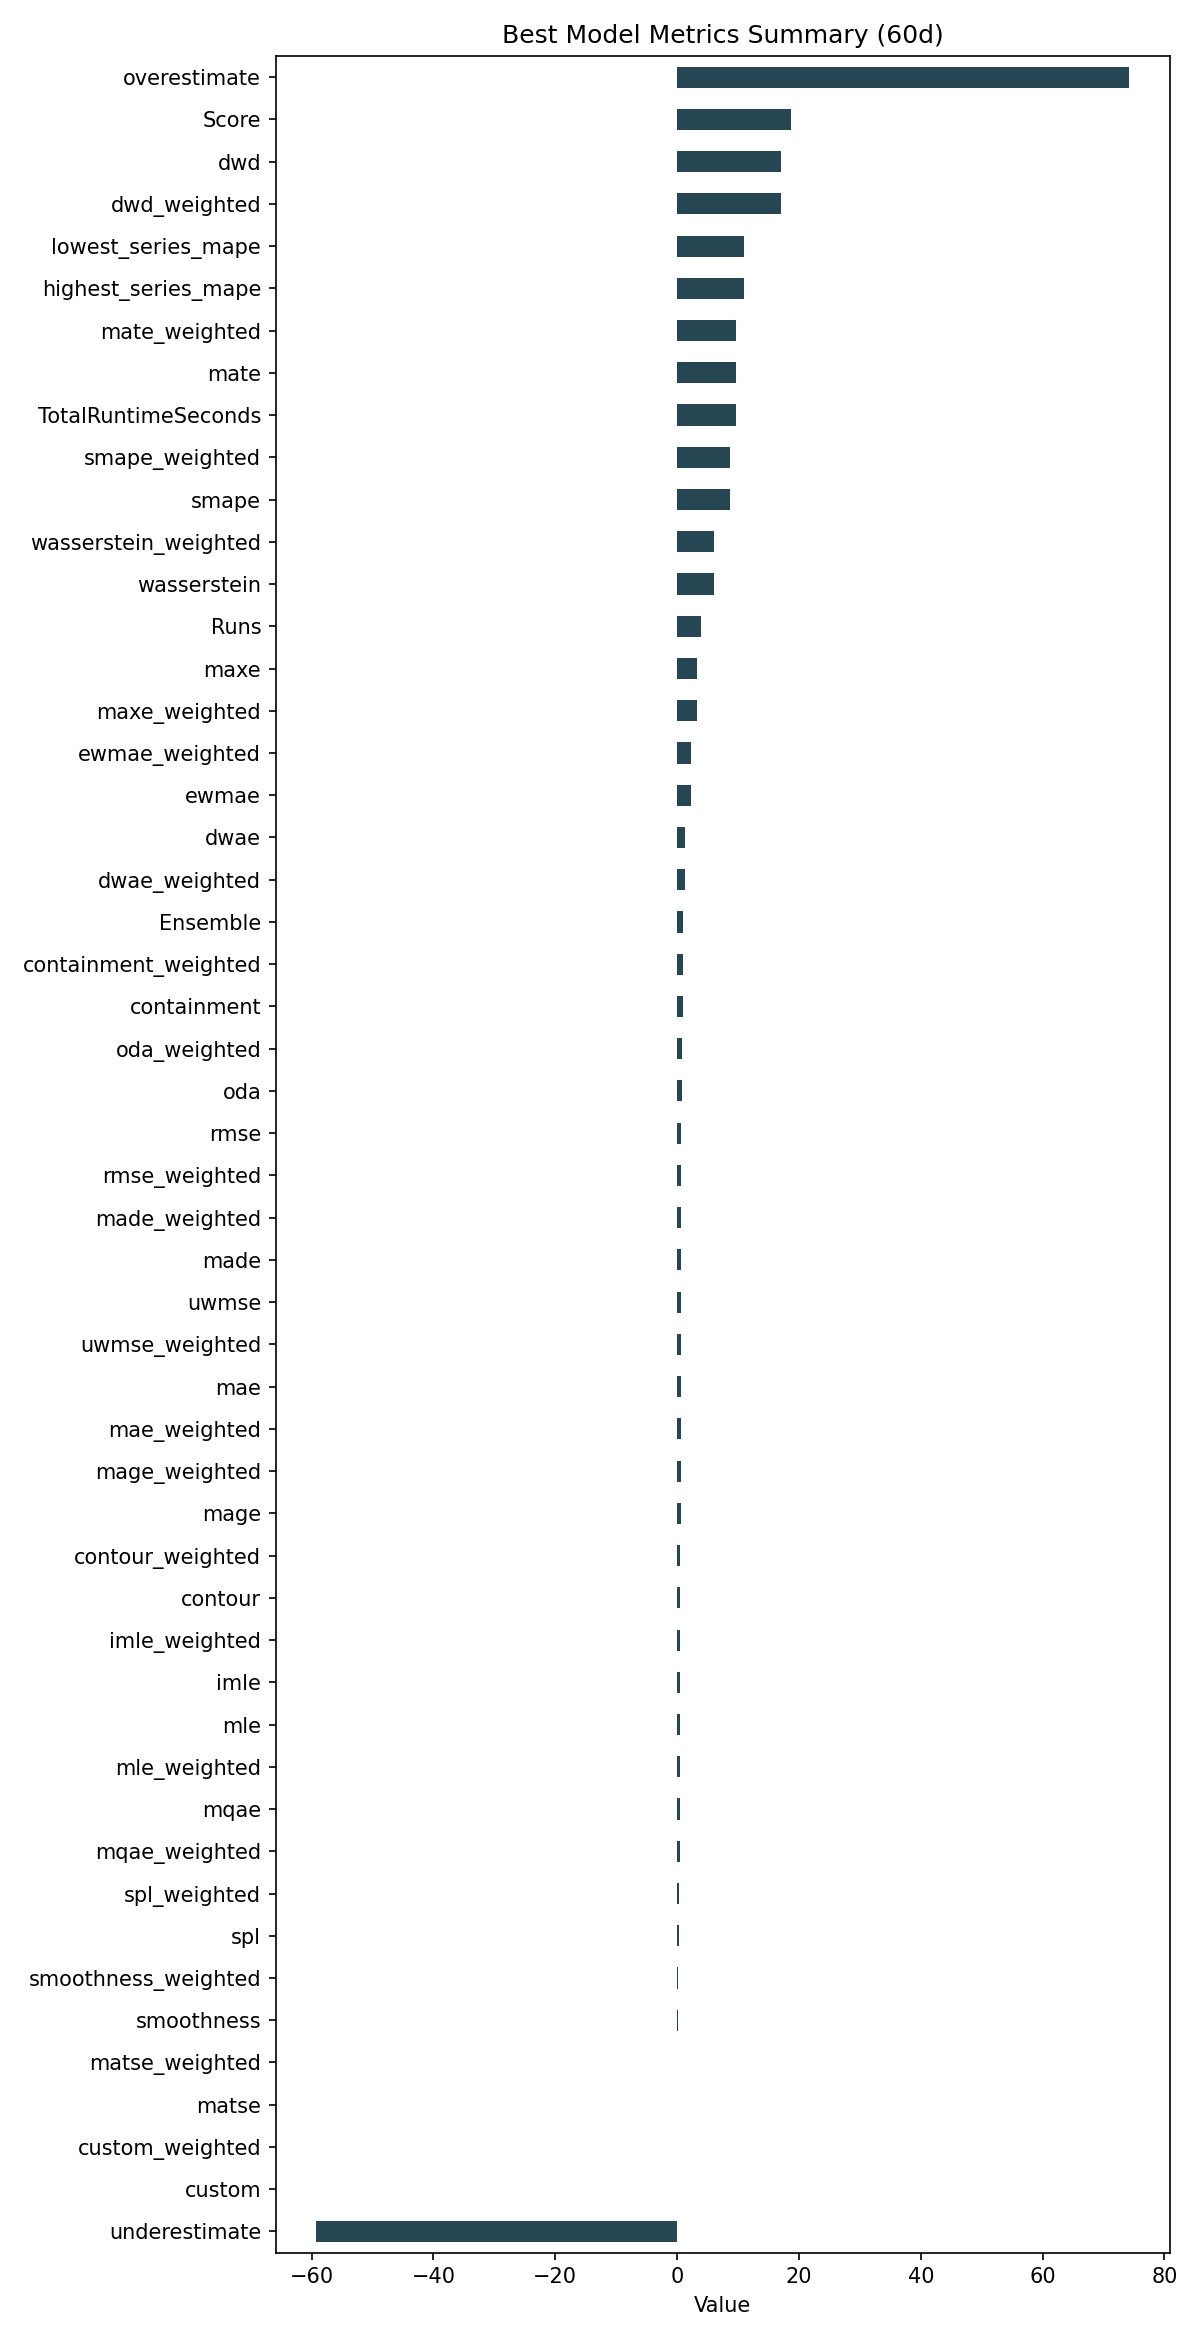

The data file committed next to this chart (first rows):
ID, Model, ModelParameters, TransformationParameters, Ensemble, Runs, smape, mae, rmse, made, mage, custom, underestimate, mle, overestimate, imle, spl, containment, contour, maxe, oda, dwae, mqae, ewmae
9c3b5dca2904d807760bd75cf9f23e31, Ensemble, {"model_name": "BestN", "model_count": 3…, {"fillna": "fake_date", "transformations…, 1, 4, 8.6, 0.5559, 0.7109, 0.6522, 0.5559, 0.0, -59.21, 0.4642, 74.2, 0.4951, 0.3462, 0.95, 0.5458, 3.314, 0.7333, 1.362, 0.4186, 2.2
